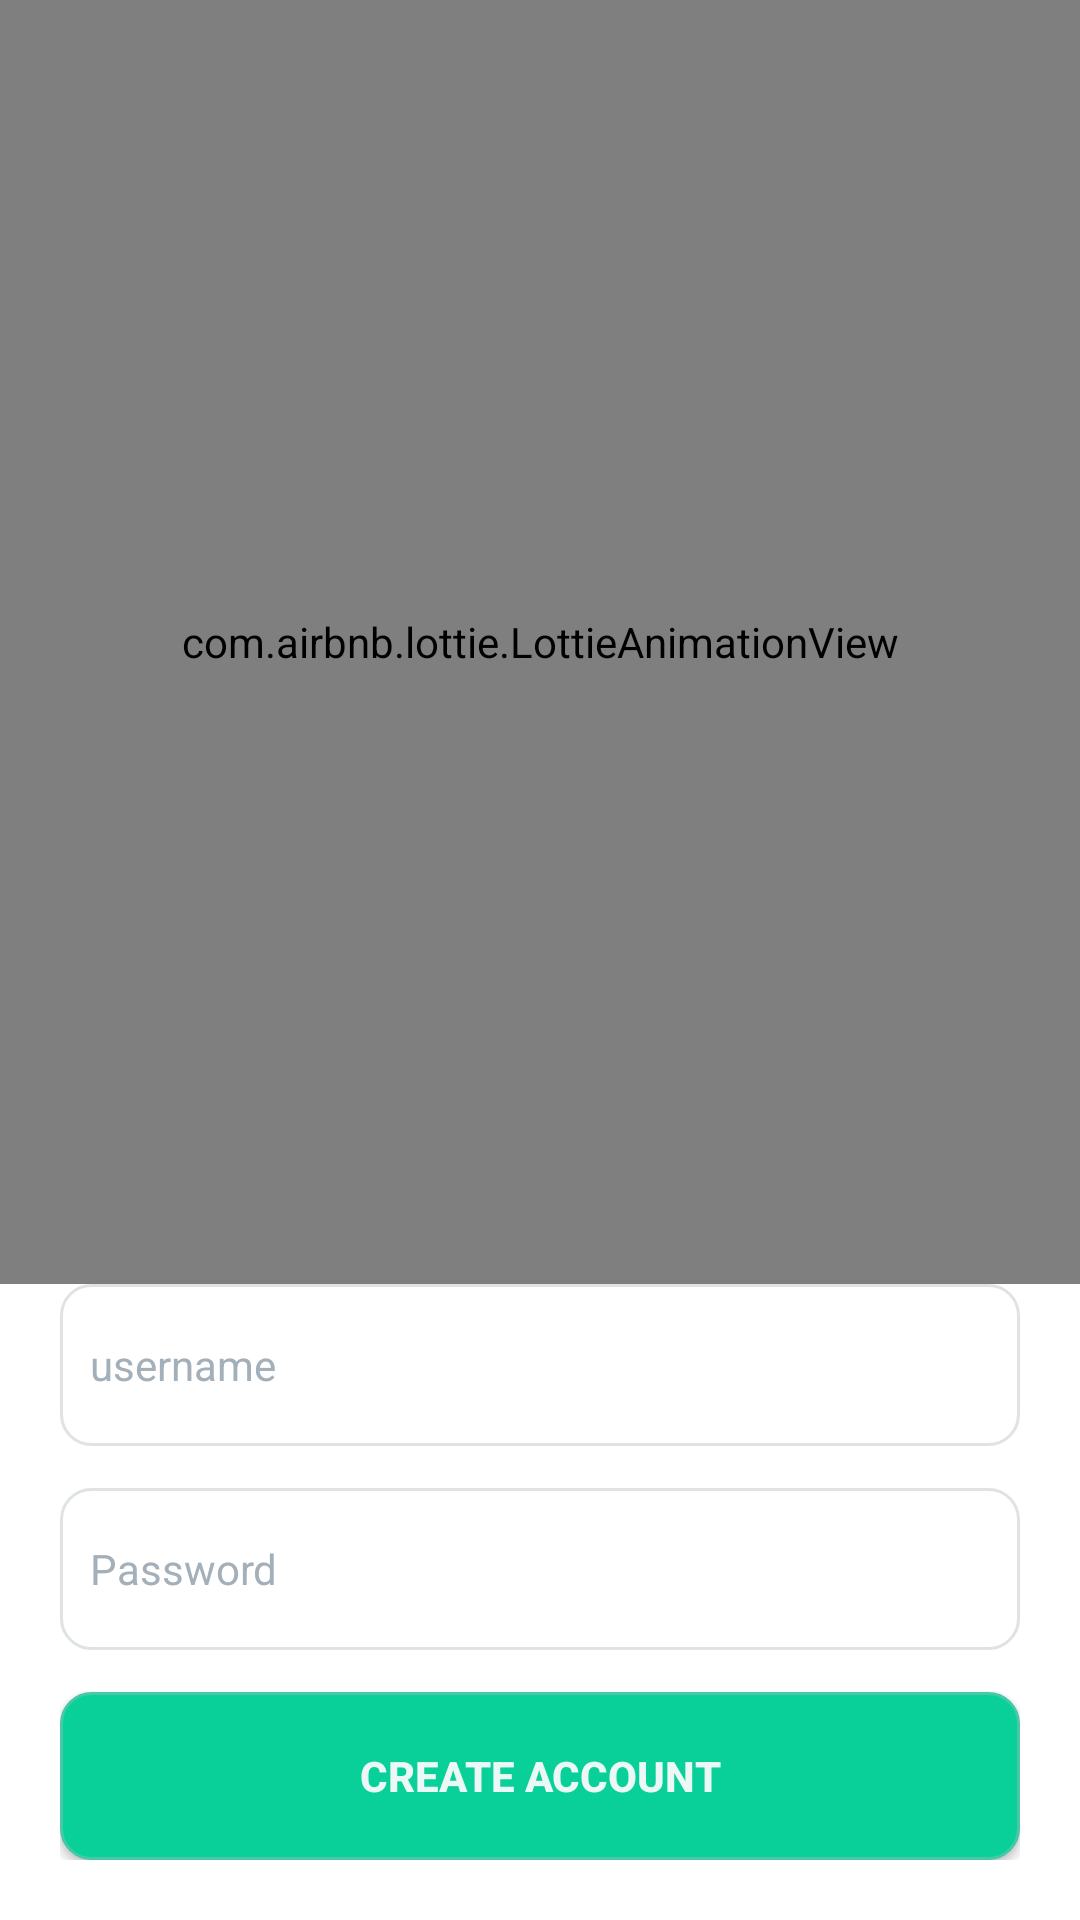

Layout XML and referenced resources for this Android screen:
<!-- AndroidManifest.xml: application theme Theme.WebApp -->
<!-- res/layout/fr_sign_up.xml -->
<?xml version="1.0" encoding="utf-8"?>
<RelativeLayout xmlns:android="http://schemas.android.com/apk/res/android"
    xmlns:app="http://schemas.android.com/apk/res-auto"
    xmlns:tools="http://schemas.android.com/tools"
    android:layout_width="match_parent"
    android:layout_height="match_parent"
    android:background="@android:color/white">


    <RelativeLayout
        android:layout_width="match_parent"
        android:layout_height="match_parent"
        android:layout_above="@id/linearLayout">

        <com.airbnb.lottie.LottieAnimationView
            android:id="@+id/animation_view"
            android:layout_width="match_parent"
            android:layout_height="match_parent"
            app:lottie_rawRes="@raw/animation_register"
            app:lottie_autoPlay="true"
            app:lottie_loop="true"
            tools:ignore="MissingClass" />

    </RelativeLayout>


    <LinearLayout
        android:id="@+id/linearLayout"
        android:layout_width="match_parent"
        android:layout_height="wrap_content"
        android:layout_alignParentBottom="true"
        android:layout_marginLeft="20dp"
        android:layout_marginRight="20dp"
        android:layout_marginBottom="20dp"
        android:orientation="vertical">


        <RelativeLayout
            android:layout_width="match_parent"
            android:layout_height="54dp"
            android:layout_marginBottom="14dp"
            android:background="@drawable/bg_border"
            android:padding="10dp">


            <EditText
                android:id="@+id/username_Register"
                android:layout_width="match_parent"
                android:layout_height="match_parent"
                android:layout_centerVertical="true"
                android:background="@android:color/transparent"
                android:gravity="center|left"
                android:hint="username"
                android:inputType="text"
                android:textColorHint="@color/text_hint"
                android:textSize="14sp" />
            

        </RelativeLayout>

        <RelativeLayout
            android:layout_width="match_parent"
            android:layout_height="54dp"
            android:layout_marginBottom="14dp"
            android:background="@drawable/bg_border"
            android:padding="10dp">


            <EditText
                android:id="@+id/password_Register"
                android:layout_width="match_parent"
                android:layout_height="match_parent"
                android:layout_centerVertical="true"
                android:background="@android:color/transparent"
                android:gravity="center|left"
                android:hint="Password"
                android:inputType="textPassword"
                android:textColor="#09d099"
                android:textColorHint="@color/text_hint"
                android:textSize="14sp" />


        </RelativeLayout>

        <Button
            android:id="@+id/CreateAccount"
            android:layout_width="match_parent"
            android:layout_height="56dp"
            android:background="@drawable/bg_button"
            android:text="Create account"
            android:textColor="@color/text_white"
            android:textSize="14sp"
            android:textStyle="bold" />

    </LinearLayout>

</RelativeLayout>
<!-- resources referenced by this layout -->
<resources>
  <color name="text_hint">#a3b0ba</color>
  <color name="text_white">#ebf8f5</color>
  <!-- drawable bg_border (drawable) -->
  <?xml version="1.0" encoding="utf-8"?>
  <shape xmlns:android="http://schemas.android.com/apk/res/android"
      android:shape="rectangle">
  
      <corners android:radius="10dp" />
  
      <stroke
          android:width="1dp"
          android:color="#dfe4e3" />
  
  </shape>
  <!-- drawable bg_button (drawable) -->
  <?xml version="1.0" encoding="utf-8"?>
  <shape xmlns:android="http://schemas.android.com/apk/res/android"
      android:shape="rectangle">
  
      <corners android:radius="10dp" />
      <stroke
          android:width="1dp"
          android:color="#48c8a6" />
  
      <solid android:color="#09d099" />
      
  </shape>
  <style name="Theme.WebApp" parent="Base.Theme.WebApp" />
  <style name="Base.Theme.WebApp" parent="Theme.Material3.DayNight.NoActionBar">
          
          
      </style>
</resources>
